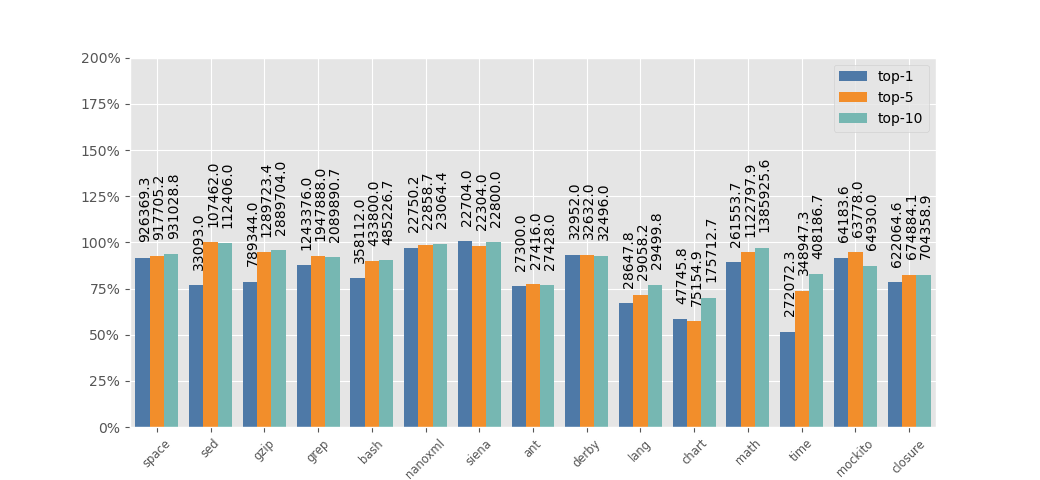

Values plotted in this chart, from the file beside it:
pid, top-k, percent4_2
space, top-1, 0.9167
space, top-5, 0.9283
space, top-10, 0.9364
sed, top-1, 0.7695
sed, top-5, 1
sed, top-10, 0.9952
gzip, top-1, 0.787
gzip, top-5, 0.9454
gzip, top-10, 0.9563
grep, top-1, 0.8775
grep, top-5, 0.9253
grep, top-10, 0.9199
bash, top-1, 0.8051
bash, top-5, 0.8978
bash, top-10, 0.9023
nanoxml, top-1, 0.9698
nanoxml, top-5, 0.986
nanoxml, top-10, 0.992
siena, top-1, 1.006
siena, top-5, 0.9831
siena, top-10, 1.0
ant, top-1, 0.7627
ant, top-5, 0.7725
ant, top-10, 0.7683
derby, top-1, 0.9336
derby, top-5, 0.9322
derby, top-10, 0.9271
lang, top-1, 0.67
lang, top-5, 0.7127
lang, top-10, 0.7712
chart, top-1, 0.5853
chart, top-5, 0.5744
chart, top-10, 0.6998
math, top-1, 0.8931
math, top-5, 0.948
math, top-10, 0.9711
time, top-1, 0.5171
time, top-5, 0.7387
time, top-10, 0.8265
mockito, top-1, 0.9166
mockito, top-5, 0.9471
mockito, top-10, 0.8725
closure, top-1, 0.7842
closure, top-5, 0.8246
closure, top-10, 0.8243
